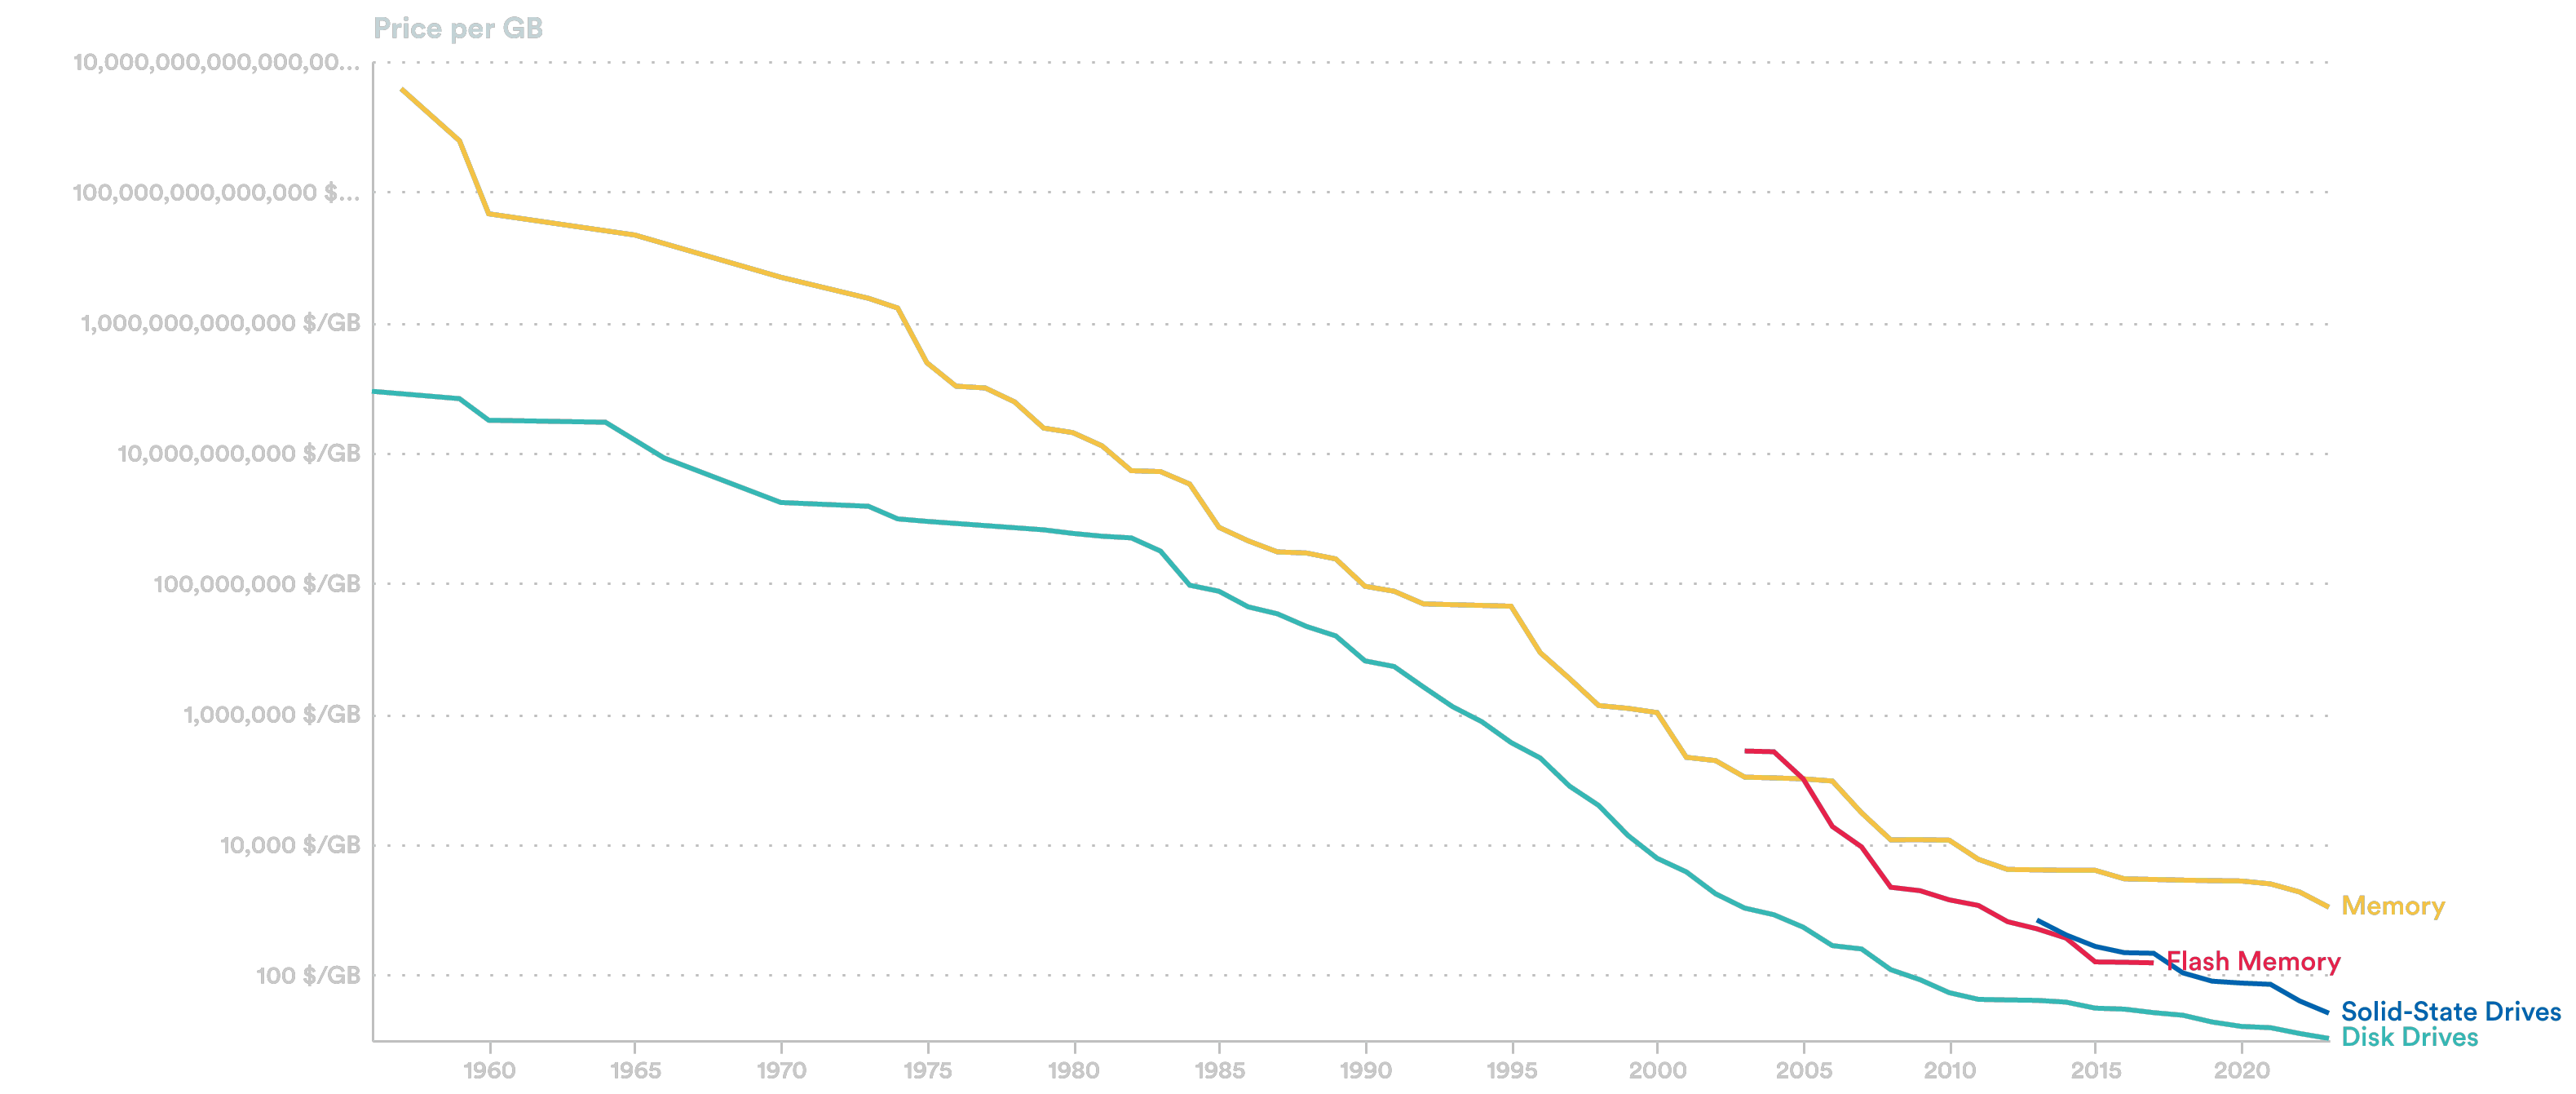

Source data for this figure (header and first rows):
Entity, Code, Year, Historical price of memory, Historical price of flash memory, Historical price of disk drives, Historical price of solid-state drives
World, OWID_WRL, 1956, , , 87592750000, 
World, OWID_WRL, 1957, 3786967000000000, , , 
World, OWID_WRL, 1959, 603280640000000, , 67477360000, 
World, OWID_WRL, 1960, 45880510000000, , 31503645000, 
World, OWID_WRL, 1964, , , 29360284000, 
World, OWID_WRL, 1965, 21704915000000, , , 
World, OWID_WRL, 1966, , , 8350479000, 
World, OWID_WRL, 1970, 4892935600000, , 1731185200, 
World, OWID_WRL, 1973, 2327901600000, , 1513812400, 
World, OWID_WRL, 1974, 1651140100000, , 971034000, 
World, OWID_WRL, 1975, 240071620000, , 889688500, 
World, OWID_WRL, 1976, 104782720000, , , 
World, OWID_WRL, 1977, 98385980000, , , 
World, OWID_WRL, 1978, 60305523000, , , 
World, OWID_WRL, 1979, 23907269000, , 659732200, 
World, OWID_WRL, 1980, 20351056000, , 581010050, 
World, OWID_WRL, 1981, 12749707000, , 526588640, 
World, OWID_WRL, 1982, 5310322700, , 496166530, 
World, OWID_WRL, 1983, 5145041400, , 311560860, 
World, OWID_WRL, 1984, 3315175000, , 93426150, 
World, OWID_WRL, 1985, 720613060, , 75532904, 
World, OWID_WRL, 1986, 447454300, , 43564812, 
World, OWID_WRL, 1987, 302942900, , 34090570, 
World, OWID_WRL, 1988, 291073660, , 21812290, 
World, OWID_WRL, 1989, 236176510, , 15623316, 
World, OWID_WRL, 1990, 90127496, , 6475771, 
World, OWID_WRL, 1991, 75538730, , 5305764, 
World, OWID_WRL, 1992, 48417580, , 2581349, 
World, OWID_WRL, 1993, 47029436, , 1285969, 
World, OWID_WRL, 1994, 45834332, , 756436, 
World, OWID_WRL, 1995, 44583576, , 363201, 
World, OWID_WRL, 1996, 8662792, , 210547, 
World, OWID_WRL, 1997, 3476658, , 78018, 
World, OWID_WRL, 1998, 1339637, , 39445, 
World, OWID_WRL, 1999, 1213724, , 13731, 
World, OWID_WRL, 2000, 1045033, , 6120, 
World, OWID_WRL, 2001, 215709, , 3786, 
World, OWID_WRL, 2002, 192164, , 1751, 
World, OWID_WRL, 2003, 107166, 269290, 1055, 
World, OWID_WRL, 2004, 104372, 262268, 835, 
World, OWID_WRL, 2005, 100947, 100921, 538.4, 
World, OWID_WRL, 2006, 93398, 18794, 280.8, 
World, OWID_WRL, 2007, 30444, 9139, 249.6, 
World, OWID_WRL, 2008, 11736, 2201, 120.2, 
World, OWID_WRL, 2009, 11778, 1950, 84.43, 
World, OWID_WRL, 2010, 11588, 1412, 53.41, 
World, OWID_WRL, 2011, 5898, 1158, 42.18, 
World, OWID_WRL, 2012, 4127, 653.3, 41.33, 
World, OWID_WRL, 2013, 4067, 508.4, 40.73, 694.3
World, OWID_WRL, 2014, 4002, 366.2, 38.26, 409.9
World, OWID_WRL, 2015, 3998, 158.1, 30.93, 272.9
World, OWID_WRL, 2016, 2961, 156.2, 29.87, 219
World, OWID_WRL, 2017, 2899, 152.9, 26.4, 214.5
World, OWID_WRL, 2018, 2830, , 24.09, 107.3
World, OWID_WRL, 2019, 2780, , 18.98, 80.14
World, OWID_WRL, 2020, 2746, , 16.25, 74.99
World, OWID_WRL, 2021, 2477, , 15.52, 71.63
World, OWID_WRL, 2022, 1862, , 12.64, 39.8
World, OWID_WRL, 2023, 1088, , 10.62, 25.91
